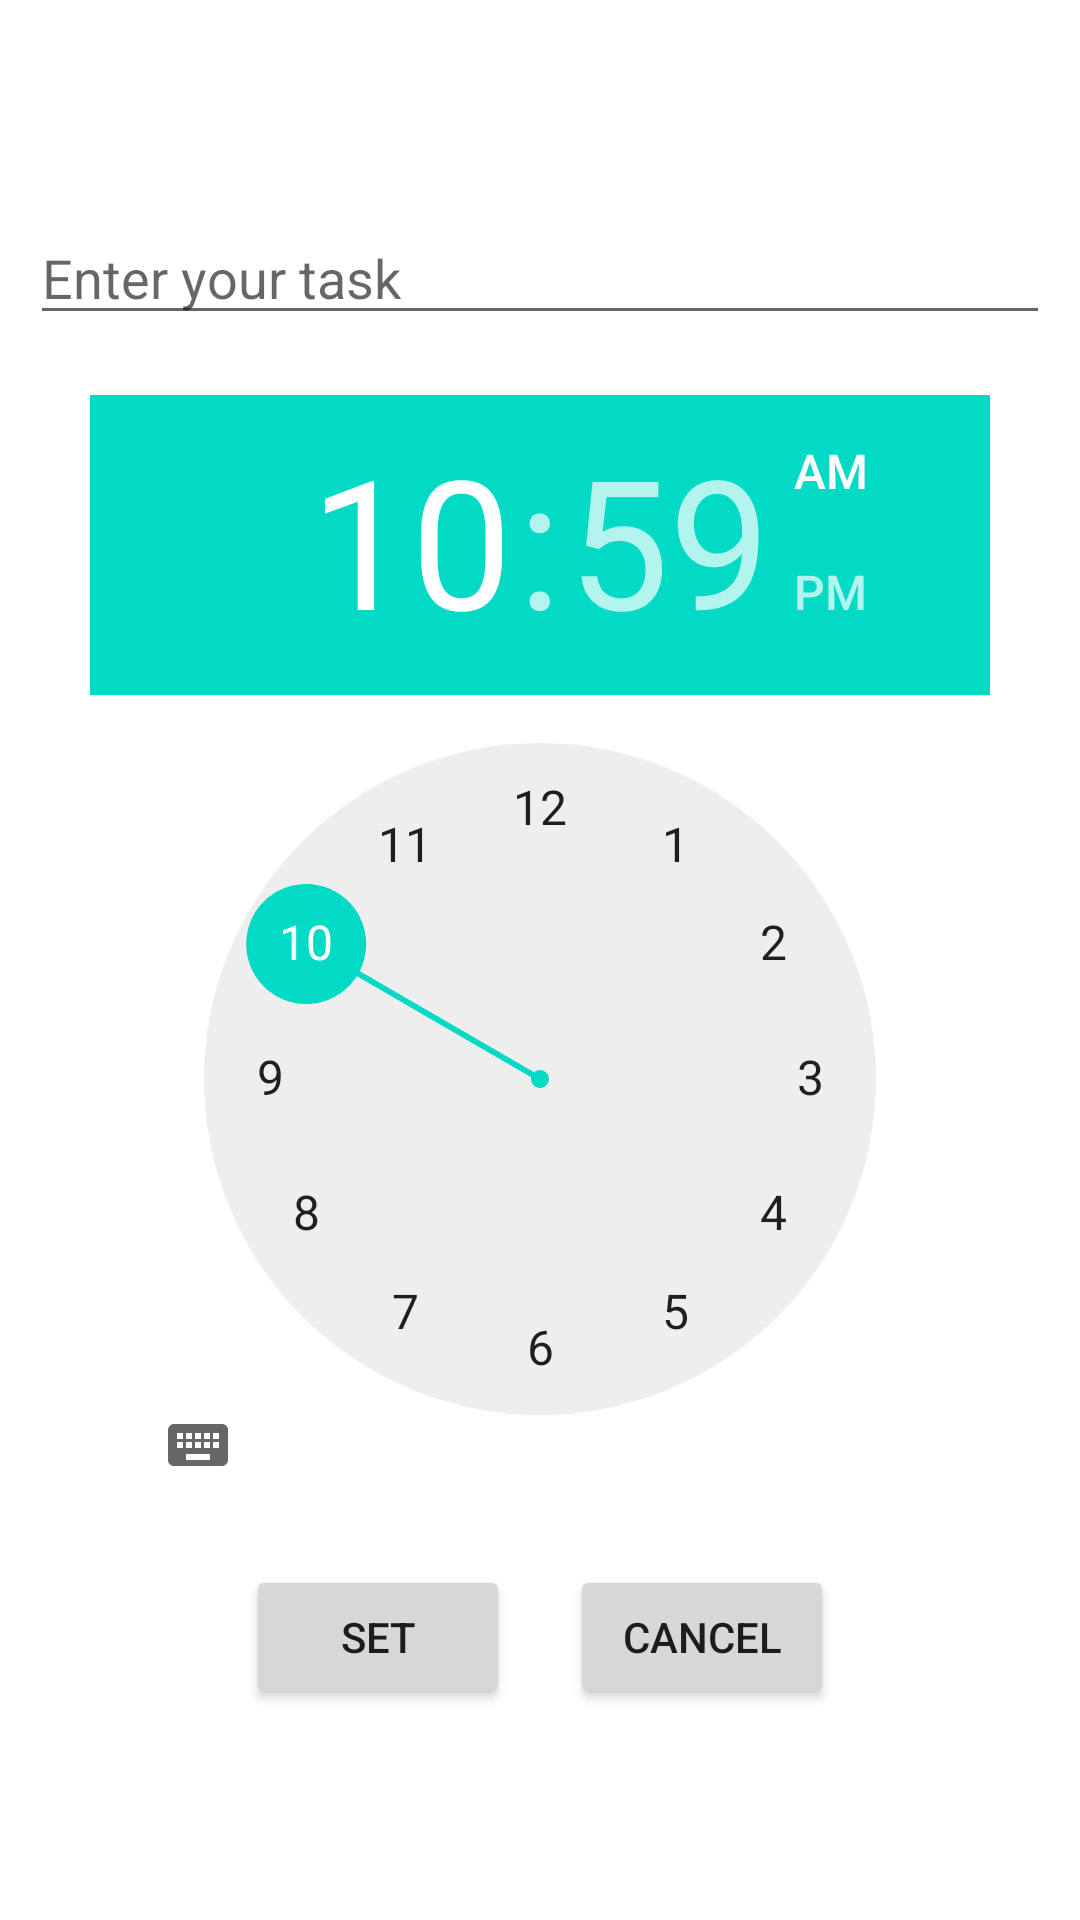

Layout XML and referenced resources for this Android screen:
<!-- AndroidManifest.xml: application theme Theme.MyApplication -->
<!-- res/layout/activity_notification.xml -->
<?xml version="1.0" encoding="utf-8"?>
<LinearLayout xmlns:android="http://schemas.android.com/apk/res/android"
    xmlns:app="http://schemas.android.com/apk/res-auto"
    xmlns:tools="http://schemas.android.com/tools"
    android:layout_width="match_parent"
    android:layout_height="match_parent"
    tools:context=".NotificationActivity"
    android:orientation="vertical"
    android:gravity="center"
    android:padding="10dp">
    <EditText
        android:id="@+id/editTask"
        android:layout_width="match_parent"
        android:layout_height="wrap_content"
        android:hint="Enter your task"
        android:layout_marginBottom="20dp"/>
    <TimePicker
        android:id="@+id/timePicker"
        android:layout_width="300dp"
        android:layout_height="360dp"/>
    <LinearLayout
        android:layout_width="match_parent"
        android:layout_height="wrap_content"
        android:gravity="center_horizontal"
        android:layout_marginTop="30dp">
        <Button
            android:id="@+id/setBtn"
            android:layout_width="wrap_content"
            android:layout_height="wrap_content"
            android:text="Set"
            android:layout_marginRight="20dp"/>
        <Button
            android:id="@+id/cancelBtn"
            android:layout_width="wrap_content"
            android:layout_height="wrap_content"
            android:text="Cancel"/>
    </LinearLayout>

</LinearLayout>
<!-- resources referenced by this layout -->
<resources>
  <style name="Theme.MyApplication" parent="Theme.MaterialComponents.DayNight.DarkActionBar">
          
          <item name="colorPrimary">@color/purple_500</item>
          <item name="colorPrimaryVariant">@color/purple_500</item>
          <item name="colorOnPrimary">@color/white</item>
          
          <item name="colorSecondary">@color/teal_200</item>
          <item name="colorSecondaryVariant">@color/teal_700</item>
          <item name="colorOnSecondary">@color/white</item>
          
          <item name="android:statusBarColor" tools:targetApi="l">?attr/colorPrimaryVariant</item>
          
      </style>
  <color name="purple_500">#FF6200EE</color>
  <color name="white">#FFFFFFFF</color>
  <color name="teal_200">#FF03DAC5</color>
  <color name="teal_700">#FF018786</color>
</resources>
